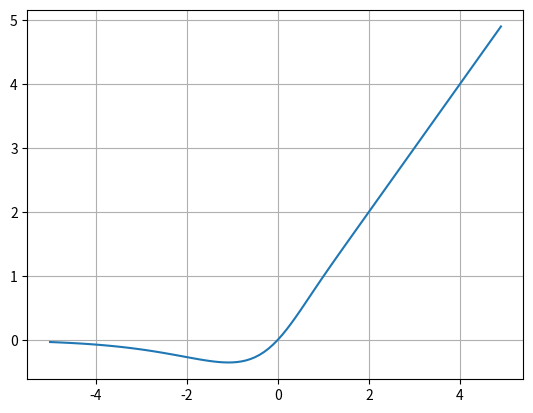

This figure's Python source:
# 2017 swish 구글 발표
import numpy as np
import matplotlib.pyplot as plt

def mish(x):
    return x * np.tanh(np.log(1) + np.exp(x))
silu = lambda x : x * np.tanh(np.log1 + np.exp(x))

x = np.arange(-5, 5, 0.1)

y = mish(x)

plt.plot(x, y)
plt.grid()
plt.show()
